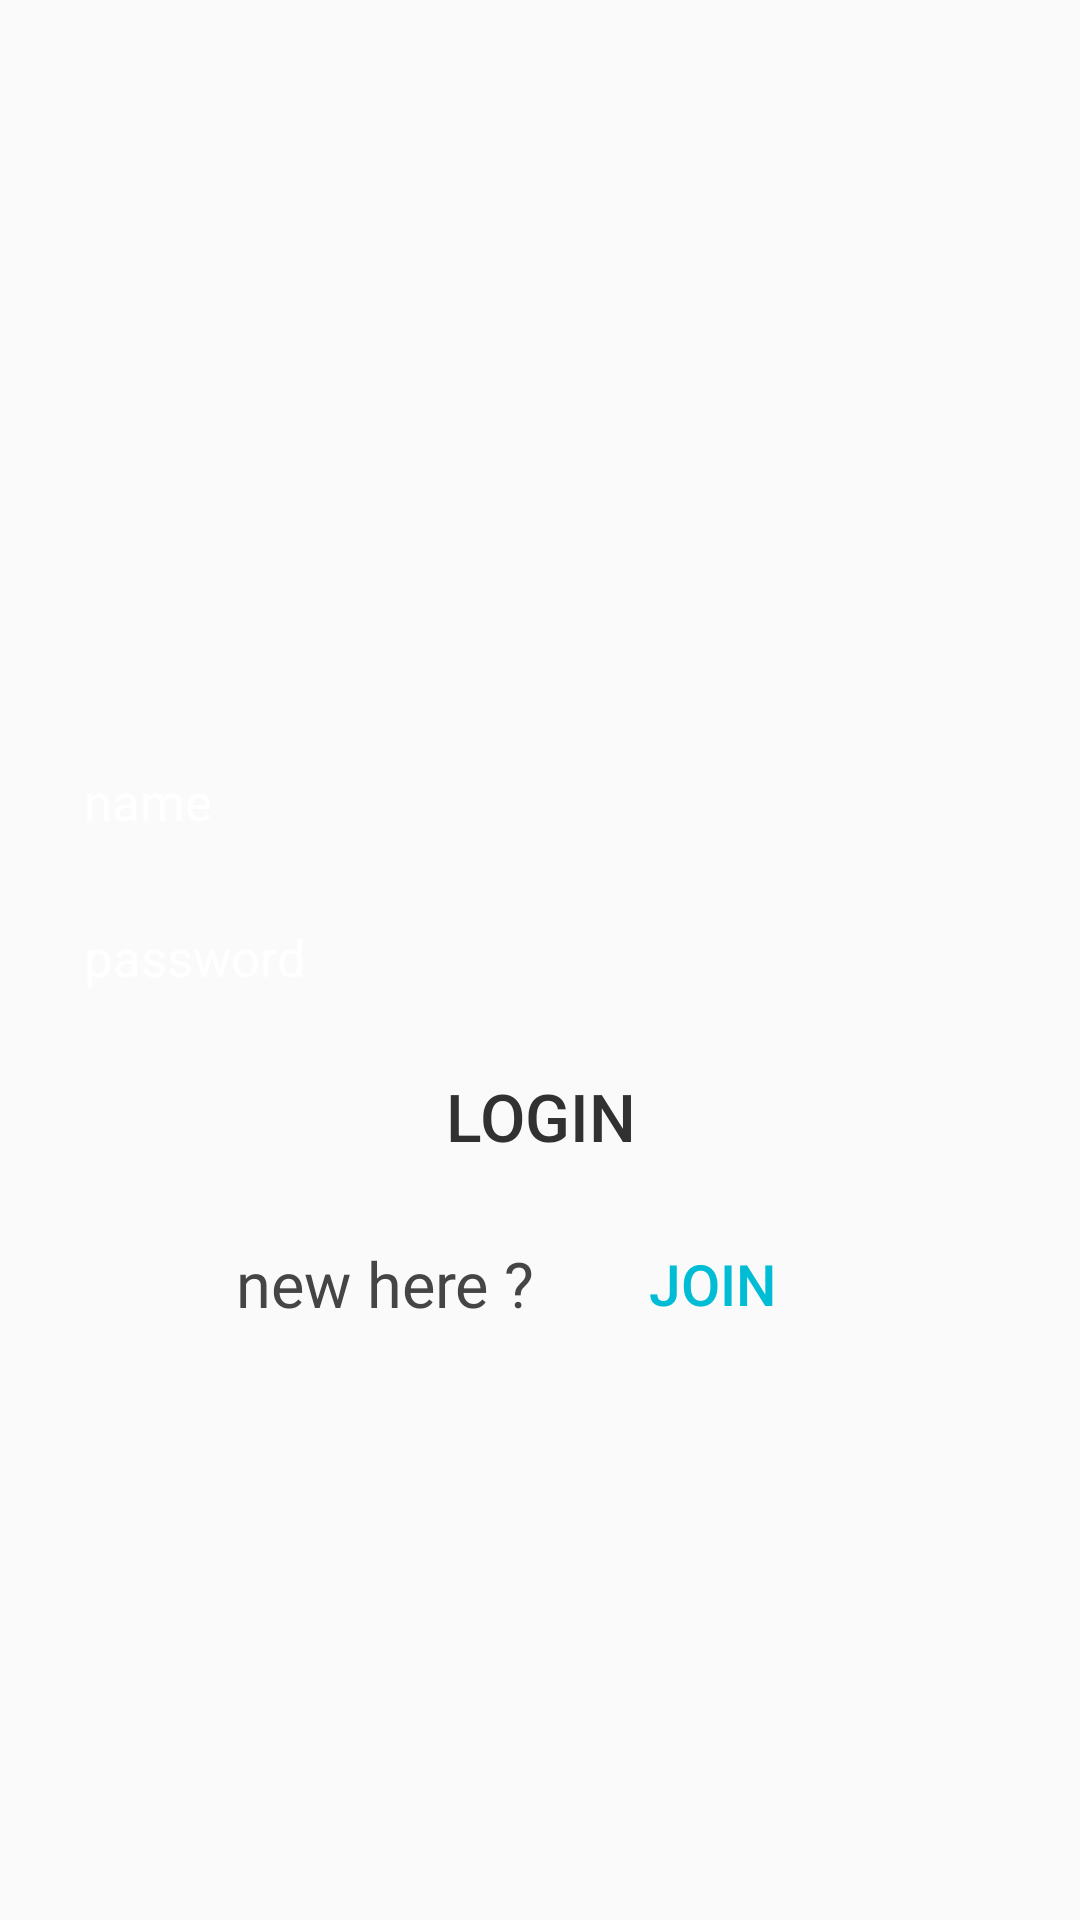

Reconstruct the res/layout file that produces this screen, plus the resources it refers to.
<!-- AndroidManifest.xml: application theme AppTheme -->
<!-- res/layout/activity_login.xml -->
<?xml version="1.0" encoding="utf-8"?>
<RelativeLayout xmlns:android="http://schemas.android.com/apk/res/android"
    xmlns:app="http://schemas.android.com/apk/res-auto"
    xmlns:tools="http://schemas.android.com/tools"
    android:layout_width="match_parent"
    android:layout_height="match_parent"
    tools:context=".Login">

    <LinearLayout
        android:id="@+id/sign_holder"
        android:layout_width="match_parent"
        android:layout_height="wrap_content"
        android:layout_centerInParent="true"
        android:orientation="vertical"
        android:padding="10dp">
        <EditText
            android:id="@+id/login_email"
            android:layout_width="match_parent"
            android:layout_height="42dp"
            android:layout_marginBottom="10dp"
            android:background="@drawable/input_light_curved"
            android:backgroundTint="#242424"
            android:hint="name "
            android:paddingStart="18dp"
            android:paddingLeft="18dp"
            android:textColor="@android:color/white"
            android:textColorHint="@android:color/white"
            android:textSize="17sp"
            app:elevation="8dp" />
        <EditText
            android:id="@+id/login_password"
            android:layout_width="match_parent"
            android:layout_height="42dp"
            android:layout_marginBottom="10dp"
            android:textColor="@android:color/white"
            android:background="@drawable/input_light_curved"
            android:backgroundTint="#242424"
            android:hint="password"
            android:paddingStart="18dp"
            android:paddingLeft="18dp"
            android:textColorHint="@android:color/white"
            android:textSize="17sp"
            app:elevation="8dp" />
        <Button
            android:layout_width="match_parent"
            android:layout_height="44dp"
            android:background="@drawable/outline_curved"
            android:backgroundTint="#673AB7"
            android:text="login"
            android:id="@+id/loginbtn"
            android:textColor="#313131"
            android:textSize="22sp" />

    </LinearLayout>

    <LinearLayout
        android:layout_width="match_parent"
        android:layout_height="wrap_content"
        android:layout_below="@id/sign_holder"
        android:gravity="center"
        android:orientation="horizontal"
        android:paddingHorizontal="15dp">

        <TextView
            android:layout_width="wrap_content"
            android:layout_height="wrap_content"
            android:text="new here ?"
            android:textColor="#454545"
            android:textSize="21sp" />

        <Button
            android:id="@+id/kill_login"
            android:layout_width="wrap_content"
            android:layout_height="wrap_content"
            android:layout_marginLeft="15dp"
            android:background="#00000000"
            android:text="join"
            android:textColor="#00BCD4"
            android:textSize="19sp" />

    </LinearLayout>

</RelativeLayout>
<!-- resources referenced by this layout -->
<resources>
  <style name="AppTheme" parent="Theme.AppCompat.Light.NoActionBar">
          
          <item name="colorPrimary">@color/textgrey</item>
          <item name="colorPrimaryDark">@color/textgrey</item>
          <item name="colorAccent">@color/colorAccent</item>
      </style>
  <color name="textgrey">#303030</color>
  <color name="colorAccent">#D81B60</color>
</resources>
